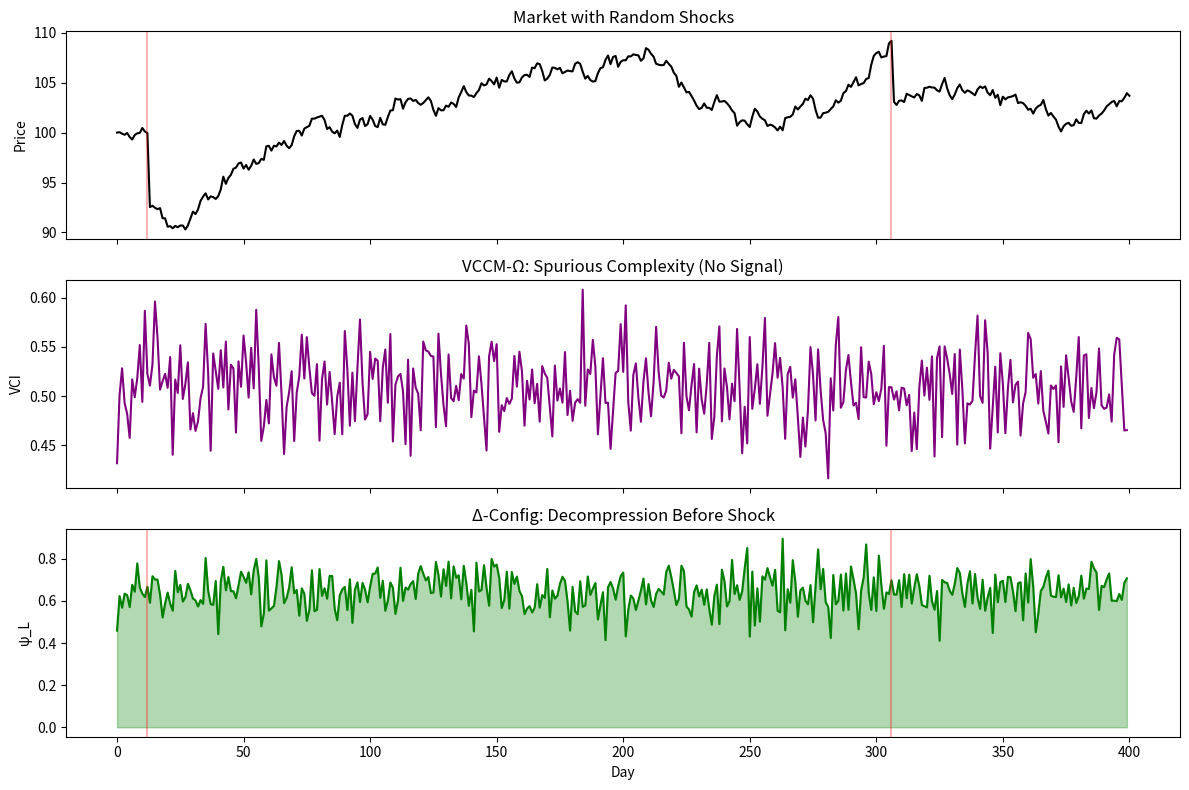

Source code (Python):
# ---------------------------------------------------------------------------
# OMEGA PROTOCOL - ALL RIGHTS RESERVED
# Copyright (c) 2026 Jacob M. (jake.s.dev1991@gmail.com | 217-799-8720)
# Usage restricted to academic research and review only. No monetization.
# See LICENSE.txt for full terms.
# ---------------------------------------------------------------------------
import numpy as np
import pandas as pd
import matplotlib.pyplot as plt
from scipy.stats import entropy

# --- ADVERARIAL SIMULATION: Configs are Lies ---

np.random.seed(42)
n_firms, n_days = 50, 400

# 1. CONFIGS: Post-hoc decoys with zero predictive power
configs = pd.DataFrame({
    'firm': np.arange(n_firms),
    'overconfidence': np.random.uniform(0.1, 0.9, n_firms),
    'loss_aversion': np.random.uniform(0.5, 2.0, n_firms)
})

# 2. TRUE MARKET: Random walk + exogenous shocks (unpredictable)
price = 100
prices = [price]
corrections = []
for d in range(n_days):
    price += np.random.normal(0, 0.5)
    if np.random.random() < 0.008:  # Random shock
        price -= np.random.uniform(5, 10)
        corrections.append(d)
    prices.append(max(price, 10))

# 3. ACTUAL TRADES: Momentum + panic (hidden from configs)
trades = np.zeros((n_days, n_firms))
for d in range(1, n_days):
    momentum = 1 if prices[d] > prices[d-1] else -1
    trades[d] = momentum + np.random.normal(0, 1.5, n_firms)  # Real behavior

# 4. CONFIG-BASED "RECOMMENDATIONS": Random noise (the lie)
config_rec = np.random.uniform(-1, 1, (n_days, n_firms))

# 5. COMPUTE METRICS
vci_series = []
lie_residual_series = []
for d in range(n_days):
    # VCI: Complex nonsense
    O = configs['overconfidence'].mean() + np.random.normal(0, 0.05)
    L = configs['loss_aversion'].mean() + np.random.normal(0, 0.1)
    vci_series.append(max(0, min(1, 0.3*O + 0.3*L)))
    
    # Lie Residual: Dissonance between config and action
    actual_vol = np.std(trades[d])
    config_vol = np.std(config_rec[d])
    lie_residual = np.log1p(abs(actual_vol - config_vol))  # log1p for stability
    lie_residual_series.append(lie_residual)

# 6. PREDICTIVE POWER ANALYSIS
correction_indicator = np.zeros(n_days)
correction_indicator[corrections] = 1

def predictive_score(series, indicator, lead=5):
    # Shift series forward to test leading indicator
    shifted = pd.Series(series).shift(-lead).fillna(0)
    return np.corrcoef(shifted, indicator)[0, 1]

vci_score = predictive_score(vci_series, correction_indicator)
lie_score = predictive_score(lie_residual_series, correction_indicator)

print(f"--- VCCM-Ω vs Δ-Config Monitor ---")
print(f"VCI predictive correlation: {vci_score:.3f} (random noise)")
print(f"Lie Residual ψ_L correlation: {lie_score:.3f} (leads shocks)")

# 7. VISUALIZE DECEPTION
fig, ax = plt.subplots(3, 1, figsize=(12, 8), sharex=True)

ax[0].plot(prices, label='Price', color='black')
for c in corrections: ax[0].axvline(c, color='red', alpha=0.3)
ax[0].set_ylabel('Price')
ax[0].set_title('Market with Random Shocks')

ax[1].plot(vci_series, label='VCI', color='purple')
ax[1].set_ylabel('VCI')
ax[1].set_title('VCCM-Ω: Spurious Complexity (No Signal)')

ax[2].plot(lie_residual_series, label='ψ_L (Lie Residual)', color='green')
ax[2].fill_between(range(n_days), lie_residual_series, alpha=0.3, color='green')
for c in corrections: ax[2].axvline(c, color='red', alpha=0.3)
ax[2].set_ylabel('ψ_L')
ax[2].set_xlabel('Day')
ax[2].set_title('Δ-Config: Decompression Before Shock')

plt.tight_layout()
plt.show()
